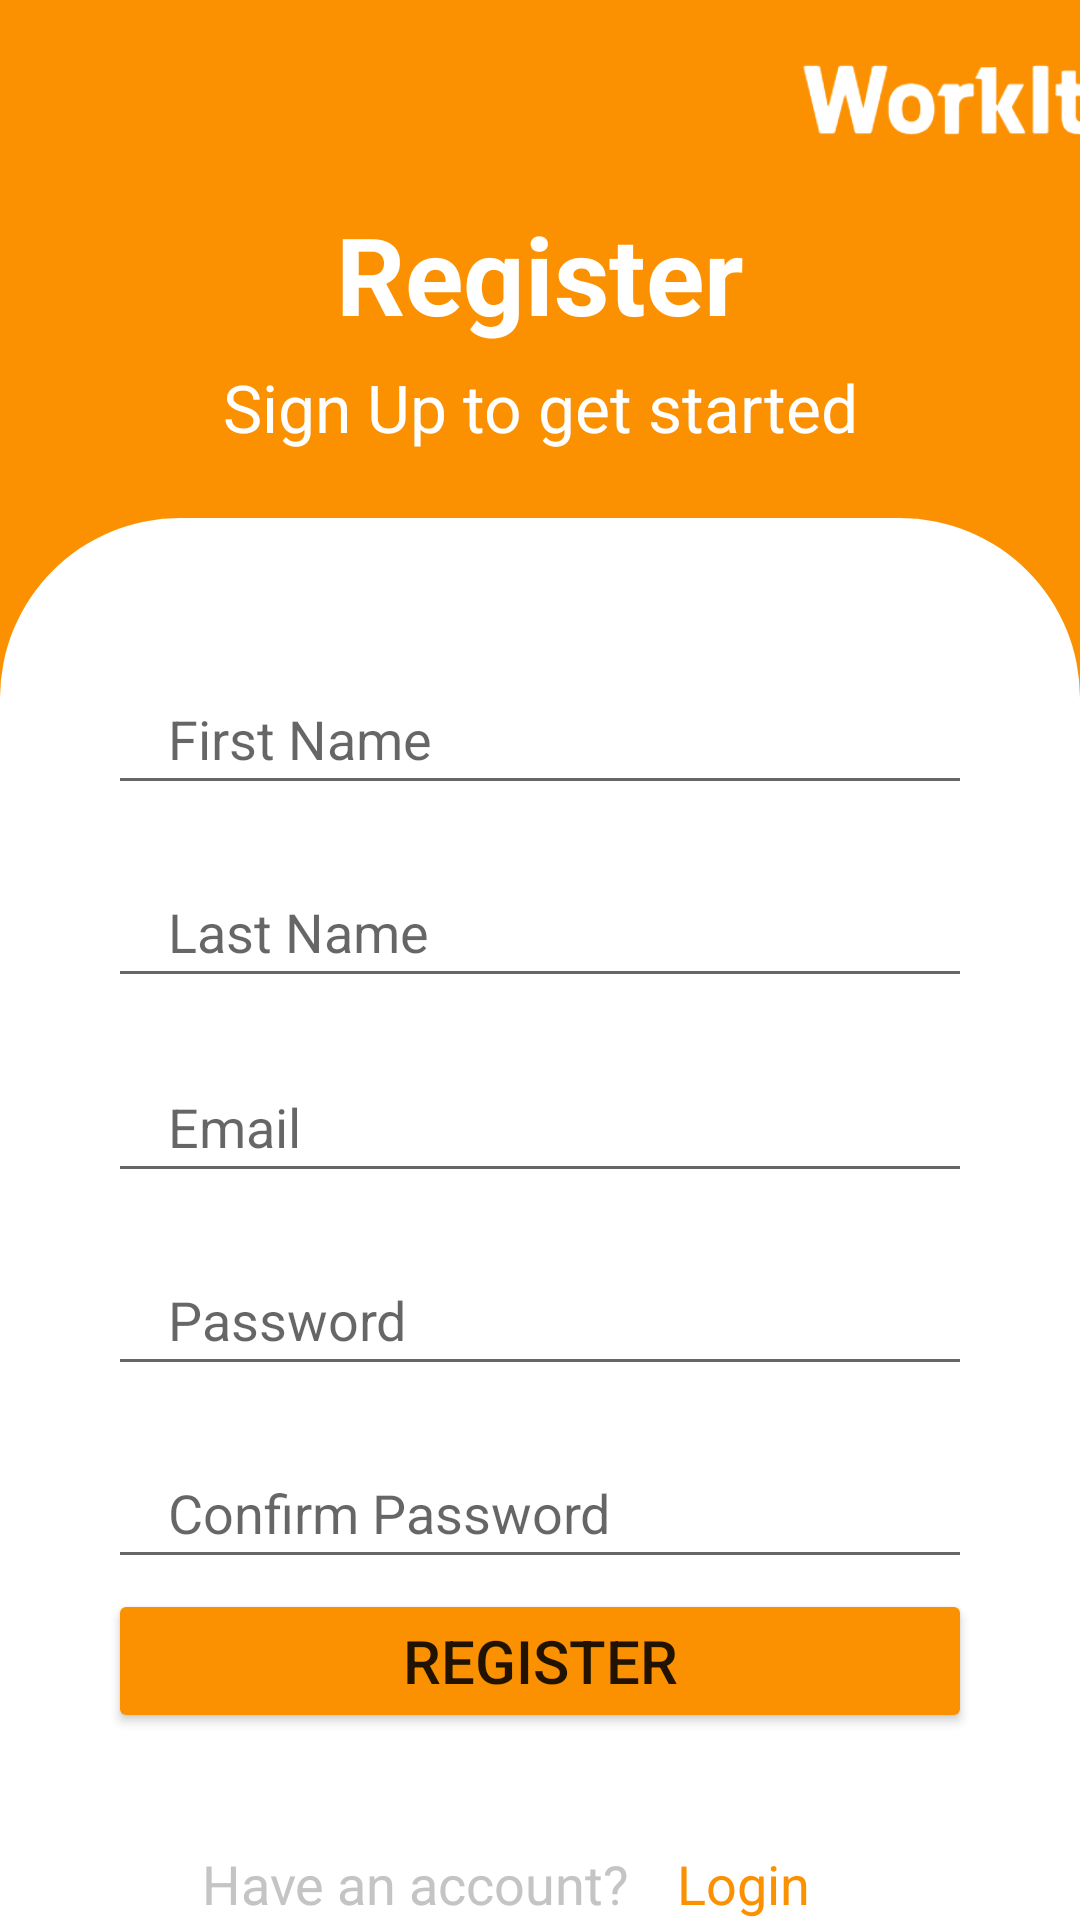

Write the Android layout XML for this screen, with the resource values it uses.
<!-- AndroidManifest.xml: application theme Theme.Workit -->
<!-- res/layout/register.xml -->
<?xml version="1.0" encoding="utf-8"?>
<androidx.constraintlayout.widget.ConstraintLayout xmlns:android="http://schemas.android.com/apk/res/android"
    xmlns:app="http://schemas.android.com/apk/res-auto"
    xmlns:tools="http://schemas.android.com/tools"
    android:layout_width="match_parent"
    android:layout_height="match_parent"
    tools:context=".LoginActivity">

    <ImageView
        android:id="@+id/imageView2"
        android:layout_width="411dp"
        android:layout_height="238dp"
        android:scaleType="centerCrop"
        android:src="@drawable/bg"
        app:layout_constraintBottom_toBottomOf="parent"
        app:layout_constraintEnd_toEndOf="parent"
        app:layout_constraintHeight_percent=".27"
        app:layout_constraintStart_toStartOf="parent"
        app:layout_constraintTop_toTopOf="parent"
        app:layout_constraintVertical_bias="0" />

    <androidx.constraintlayout.widget.ConstraintLayout
        android:id="@+id/constraintLayout"
        android:layout_width="match_parent"
        android:layout_height="0dp"
        android:background="@drawable/vie_bg"
        app:layout_constraintBottom_toBottomOf="parent"
        app:layout_constraintEnd_toEndOf="parent"
        app:layout_constraintHeight_percent=".73"
        app:layout_constraintStart_toStartOf="parent"
        app:layout_constraintTop_toTopOf="parent"
        app:layout_constraintVertical_bias="1">

        <androidx.viewpager.widget.ViewPager
            android:id="@+id/view_pager"
            android:layout_width="407dp"
            android:layout_height="394dp"
            app:layout_constraintBottom_toBottomOf="parent"
            app:layout_constraintEnd_toEndOf="parent"
            app:layout_constraintHeight_percent=".7"
            app:layout_constraintStart_toStartOf="parent"
            app:layout_constraintTop_toTopOf="parent"
            app:layout_constraintVertical_bias="0" />

        <EditText
            android:id="@+id/firstname"
            android:layout_width="0dp"
            android:layout_height="wrap_content"
            android:layout_marginTop="10dp"
            android:hint="First Name"
            android:paddingLeft="20dp"
            android:paddingTop="10dp"
            android:paddingBottom="10dp"
            app:layout_constraintBottom_toBottomOf="parent"
            app:layout_constraintEnd_toEndOf="parent"
            app:layout_constraintHorizontal_bias=".5"
            app:layout_constraintStart_toStartOf="parent"
            app:layout_constraintTop_toTopOf="parent"
            app:layout_constraintVertical_bias=".1"
            app:layout_constraintWidth_percent=".8" />

        <EditText
            android:id="@+id/lastname"
            android:layout_width="0dp"
            android:layout_height="wrap_content"
            android:layout_marginTop="30dp"
            android:hint="Last Name"
            android:paddingLeft="20dp"
            android:paddingTop="10dp"
            android:paddingBottom="10dp"
            app:layout_constraintBottom_toBottomOf="parent"
            app:layout_constraintEnd_toEndOf="parent"
            app:layout_constraintHorizontal_bias=".5"
            app:layout_constraintStart_toStartOf="parent"
            app:layout_constraintTop_toTopOf="@+id/firstname"
            app:layout_constraintVertical_bias=".1"
            app:layout_constraintWidth_percent=".8" />

        <EditText
            android:id="@+id/email"
            android:layout_width="0dp"
            android:layout_height="wrap_content"
            android:layout_marginTop="120dp"
            android:hint="Email"
            android:paddingLeft="20dp"
            android:paddingTop="10dp"
            android:paddingBottom="10dp"
            app:layout_constraintBottom_toBottomOf="parent"
            app:layout_constraintEnd_toEndOf="parent"
            app:layout_constraintHorizontal_bias=".5"
            app:layout_constraintStart_toStartOf="parent"
            app:layout_constraintTop_toTopOf="parent"
            app:layout_constraintVertical_bias=".2"
            app:layout_constraintWidth_percent=".8" />

        <EditText
            android:id="@+id/pass"
            android:layout_width="0dp"
            android:layout_height="wrap_content"
            android:layout_marginTop="20dp"
            android:hint="Password"
            android:paddingLeft="20dp"
            android:paddingTop="10dp"
            android:paddingBottom="10dp"
            android:password="true"
            app:layout_constraintBottom_toBottomOf="parent"
            app:layout_constraintEnd_toEndOf="parent"
            app:layout_constraintHorizontal_bias=".5"
            app:layout_constraintStart_toStartOf="parent"
            app:layout_constraintTop_toBottomOf="@+id/email"
            app:layout_constraintVertical_bias="0"
            app:layout_constraintWidth_percent=".8" />

        <EditText
            android:id="@+id/confirm_pass"
            android:password="true"
            android:layout_width="0dp"
            android:layout_height="wrap_content"
            android:layout_marginTop="20dp"
            android:hint="Confirm Password"
            android:paddingLeft="20dp"
            android:paddingTop="10dp"
            android:paddingBottom="10dp"
            app:layout_constraintBottom_toBottomOf="parent"
            app:layout_constraintEnd_toEndOf="parent"
            app:layout_constraintHorizontal_bias=".5"
            app:layout_constraintStart_toStartOf="parent"
            app:layout_constraintTop_toBottomOf="@+id/pass"
            app:layout_constraintVertical_bias="0"
            app:layout_constraintWidth_percent=".8" />

        <Button
            android:id="@+id/register_button_reg"
            android:layout_width="0dp"
            android:layout_height="wrap_content"
            android:backgroundTint="#FB9101"
            android:text="Register"
            android:textSize="20sp"
            app:layout_constraintBottom_toBottomOf="parent"
            app:layout_constraintEnd_toEndOf="parent"
            app:layout_constraintStart_toStartOf="parent"
            app:layout_constraintTop_toTopOf="parent"
            app:layout_constraintVertical_bias="0.851"
            app:layout_constraintWidth_percent=".8" />

        <TextView
            android:layout_width="wrap_content"
            android:layout_height="wrap_content"
            android:text="Have an account?"
            android:textSize="18dp"
            android:textColor="#C4C4C4"
            app:layout_constraintVertical_bias="0"
            app:layout_constraintHorizontal_bias="1"
            android:layout_marginTop="30dp"
            android:layout_marginEnd="150dp"
            app:layout_constraintBottom_toBottomOf="parent"
            app:layout_constraintEnd_toEndOf="parent"
            app:layout_constraintStart_toStartOf="parent" />

        <TextView
            android:layout_width="wrap_content"
            android:layout_height="wrap_content"
            android:text="Login"
            android:textSize="18dp"
            android:onClick="Login"
            android:textColor="#FB9101"
            app:layout_constraintVertical_bias="0"
            app:layout_constraintHorizontal_bias="1"
            android:layout_marginTop="30dp"
            android:layout_marginEnd="90dp"
            app:layout_constraintBottom_toBottomOf="parent"
            app:layout_constraintEnd_toEndOf="parent"
            app:layout_constraintStart_toStartOf="parent" />

    </androidx.constraintlayout.widget.ConstraintLayout>

























    <ImageView
        android:id="@+id/imageView3"
        android:layout_width="120dp"
        android:layout_height="40dp"
        android:src="@drawable/logo_o"
        android:layout_marginStart="270dp"
        android:layout_marginBottom="90dp"
        app:layout_constraintVertical_bias=".3"
        app:layout_constraintBottom_toTopOf="@+id/constraintLayout"
        app:layout_constraintEnd_toEndOf="parent"
        app:layout_constraintStart_toStartOf="parent"
        app:layout_constraintTop_toTopOf="@id/imageView2"/>

    <TextView
        android:id="@+id/login"
        android:layout_width="wrap_content"
        android:layout_height="wrap_content"
        android:text="Register"
        android:textColor="@color/white"
        android:textStyle="bold"
        android:textSize="36dp"
        app:layout_constraintVertical_bias=".2"
        app:layout_constraintBottom_toTopOf="@id/constraintLayout"
        app:layout_constraintEnd_toEndOf="parent"
        app:layout_constraintStart_toStartOf="parent"
        app:layout_constraintTop_toBottomOf="@id/imageView3"/>

    <TextView
        android:layout_width="wrap_content"
        android:layout_height="wrap_content"
        android:text="Sign Up to get started"
        android:textColor="@color/white"
        android:textSize="22dp"
        app:layout_constraintVertical_bias=".2"
        app:layout_constraintBottom_toTopOf="@id/constraintLayout"
        app:layout_constraintEnd_toEndOf="parent"
        app:layout_constraintStart_toStartOf="parent"
        app:layout_constraintTop_toBottomOf="@id/login"/>

</androidx.constraintlayout.widget.ConstraintLayout>
<!-- resources referenced by this layout -->
<resources>
  <!-- drawable bg: png bitmap (drawable, 143 bytes) -->
  <!-- drawable logo_o: png bitmap (drawable, 8551 bytes) -->
  <!-- drawable vie_bg (drawable) -->
  <?xml version="1.0" encoding="utf-8"?>
  <shape xmlns:android="http://schemas.android.com/apk/res/android"
      android:shape="rectangle">
  
      <solid android:color="@color/white"/>
  
      <corners android:topLeftRadius="60dp"
          android:topRightRadius="60dp"/>
  </shape>
  <style name="Theme.Workit" parent="Theme.MaterialComponents.DayNight.NoActionBar">
          
          <item name="colorPrimary">#FB9101</item>
          <item name="colorPrimaryVariant">@color/purple_700</item>
          <item name="colorOnPrimary">@color/white</item>
          
          <item name="colorSecondary">@color/teal_200</item>
          <item name="colorSecondaryVariant">@color/teal_700</item>
          <item name="colorOnSecondary">@color/black</item>
          
          <item name="android:statusBarColor" tools:targetApi="l">?attr/colorPrimaryVariant</item>
          
      </style>
  <!-- not gathered from this repository: default colours our renderer supplied (Android Studio template values) -->
  <color name="purple_700">#FF3700B3</color>
  <color name="teal_200">#FF03DAC5</color>
  <color name="teal_700">#FF018786</color>
  <color name="black">#FF000000</color>
  <color name="white">#FFFFFFFF</color>
</resources>
